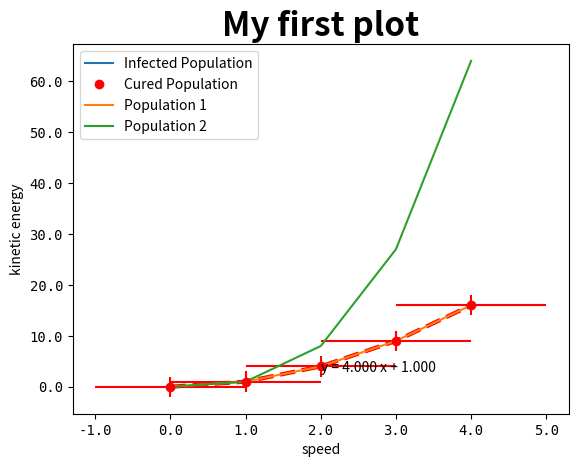

Write the Python code that produced this figure.
import numpy as np, matplotlib.pyplot as plt 

# Define Plotting Variables
num_points = 5 
x_min, x_max = 0, 4 
x_values = np.linspace(x_min, x_max, num_points) 
y_values = x_values**2 

# Validate whether the input and output arrays are the same length
assert len(x_values) == len(y_values), "Length-mismatch: {:d} versus {:d}".format(len(x_values), len(y_values))

# Plot the graph
plt.plot(x_values, y_values)

'''--- Axis Labels ---'''
# Get current axis and returns modifiable plot information
ax = plt.gca()

# Axis Labels Method 1
ax.set_xlabel('speed')
ax.set_ylabel('kinetic energy')

# Axis Labels Method 2
plt.xlabel('speed')
plt.ylabel('kinetic energy')

'''--- Error Bars ---''' 
# Define Error Bar Distance
x_errors, y_errors = 1, 2

# Define a new line with error bars extending by distance x/y_errors
# Note: fmt specifies marker 
plt.errorbar(x_values, y_values, yerr = y_errors, xerr = x_errors, fmt = 'or')

'''--- Legends and Labels ---'''
# Use "label" keyword to set labels when plotting 
plt.plot(x_values, y_values, label = 'Population 1')
plt.plot(x_values, x_values**3, label = 'Population 2')

# Display the legend in plot 
plt.legend() 

# Use line objects to set labels after plotting
ax = plt.gca() 
lines = ax.get_lines() 
lines[0].set_label("Infected Population")
lines[1].set_label("Cured Population")
ax.legend() 

'''--- Line Style ---'''
# Get access to list of line objects 
lines = ax.get_lines() 

# Define line[0] to be a thick, dashed, red line
plt.setp(lines[0], linestyle = '--', linewidth = 3, color = 'r') 

'''--- Text Boxes ---'''
# Define Variables for Text Boxes 
slope, intercept = 4, 1

# Write the slope-intercept equation at (2, 3)
plt.text(2, 3, "y = {:.3f} x + {:.3f}".format(slope, intercept)) 

'''--- Tick Labels ---'''
# Change the font and size of numbers that are labeling tick marks 
ax.set_xticklabels(ax.get_xticks(), family = 'monospace', fontsize = 10)
ax.set_yticklabels(ax.get_yticks(), family = 'monospace', fontsize = 10) 

'''--- Title ---'''
# Set a title with modifiable text parameters
ax.set_title("My first plot", size=24, weight='bold') 
plt.title("My first plot", size=24, weight='bold') 
plt.show()

'''--- Optional Parameters for Plot ---'''
# Color: 'r' (red), 'b' (blue), ... 
# Data Point Line: ':' (dotted line), '--' (dashed line), '-' (solid line) 
# Data Point Dots: '.' (small dot), 'o' (larger dot) 
